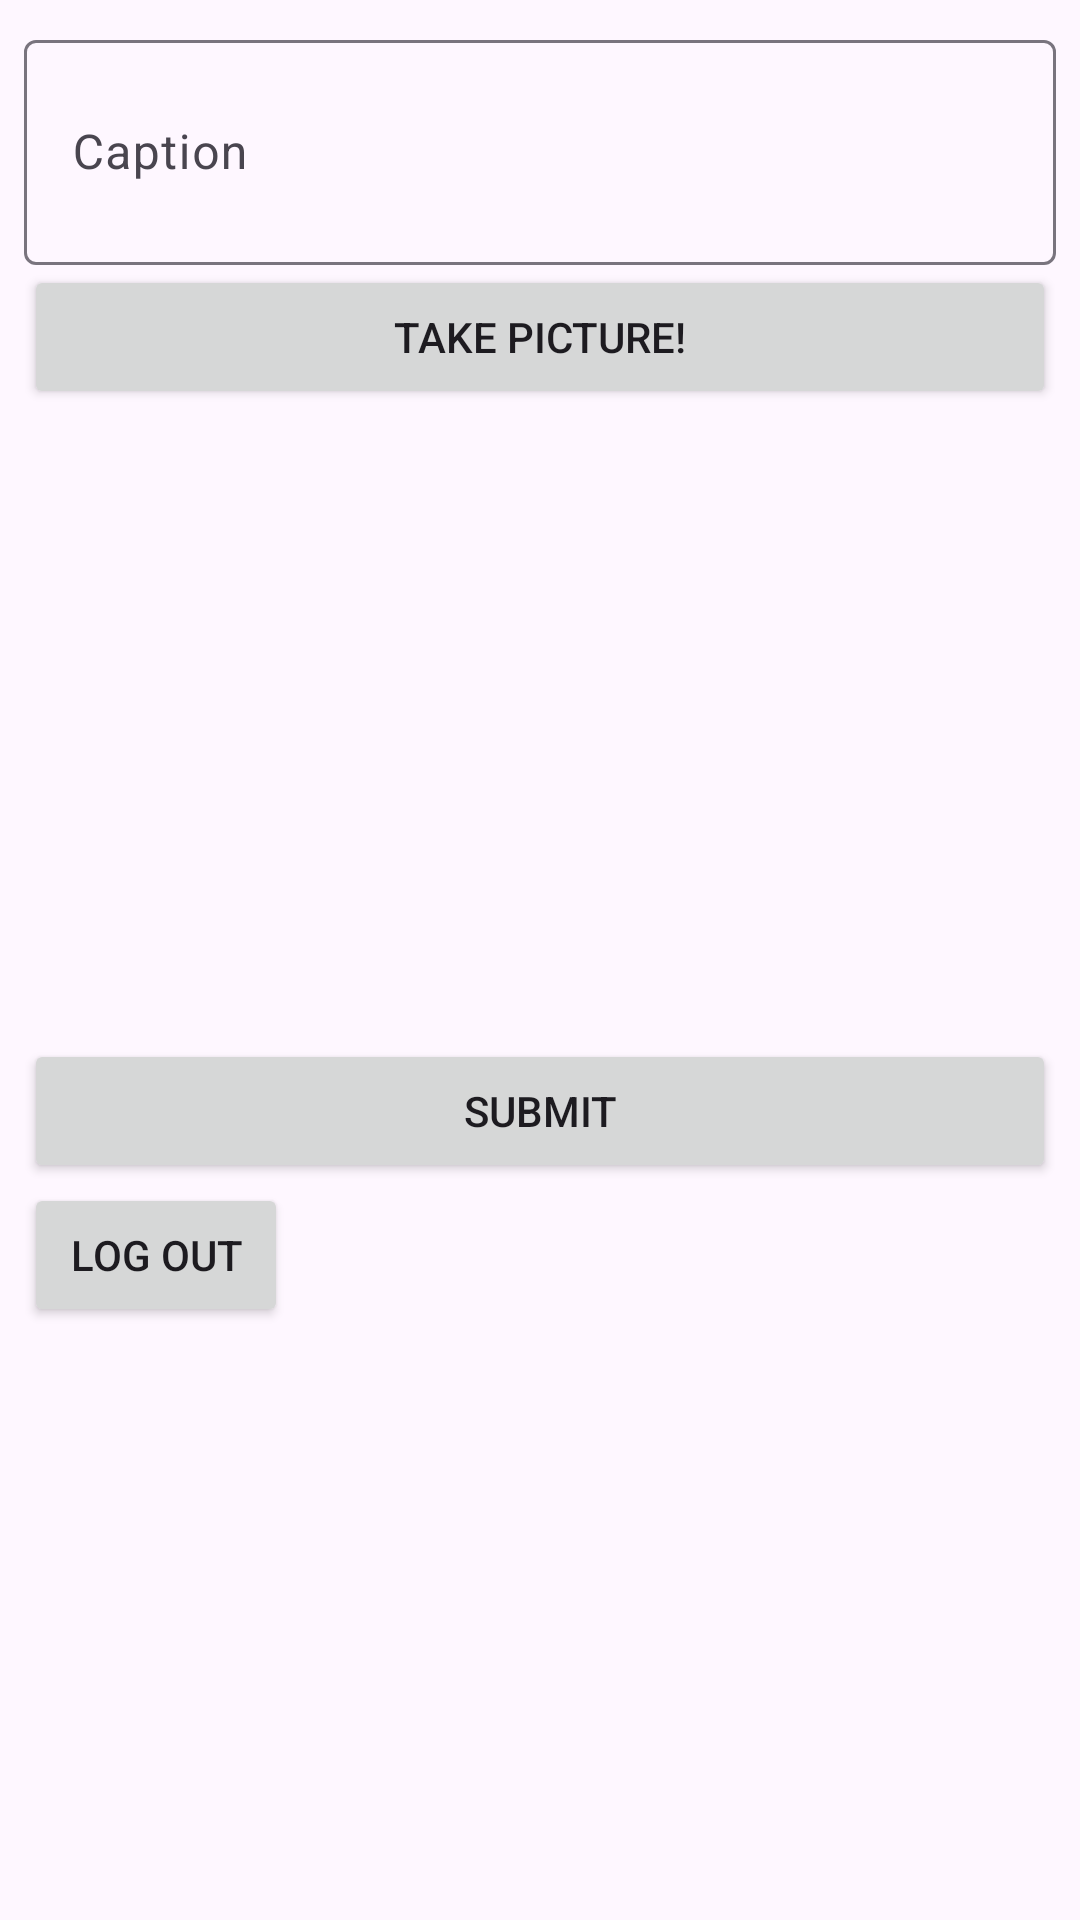

Produce the Android XML layout that renders to this screen, including the resource entries it uses.
<!-- AndroidManifest.xml: application theme Theme.Parcergram -->
<!-- res/layout/fragment_compose.xml -->
<?xml version="1.0" encoding="utf-8"?>
<LinearLayout xmlns:android="http://schemas.android.com/apk/res/android"
    xmlns:tools="http://schemas.android.com/tools"
    android:layout_width="match_parent"
    android:layout_height="match_parent"
    xmlns:app="http://schemas.android.com/apk/res-auto"
    android:orientation="vertical"
    android:padding="8dp"
    tools:context=".fragments.ComposeFragment">

    <com.google.android.material.textfield.TextInputLayout
        android:id="@+id/filledTextField"
        android:layout_width="match_parent"
        android:layout_height="wrap_content"
        android:hint="Caption">


    <com.google.android.material.textfield.TextInputEditText
        android:id="@+id/etDescription"
        android:layout_width="match_parent"
        android:layout_height="75dp"
        android:ems="10"
        android:inputType="textPersonName" />
    </com.google.android.material.textfield.TextInputLayout>

    <Button
        android:id="@+id/btnCaptureImage"
        android:layout_width="match_parent"
        android:layout_height="wrap_content"
        android:text="Take Picture!" />

    <com.google.android.material.imageview.ShapeableImageView
        android:id="@+id/ivPostImage"
        android:layout_width="match_parent"
        android:layout_height="200dp"
        android:layout_marginTop="5dp"
        android:layout_marginBottom="5dp"
        app:shapeAppearanceOverlay="@style/ShapeAppearanceOverlay.App.CornerSize10Percent"
        tools:srcCompat="@tools:sample/avatars" />

    <Button
        android:id="@+id/btnSubmit"
        android:layout_width="match_parent"
        android:layout_height="wrap_content"
        android:text="Submit" />

    <Button
        android:id="@+id/btnLogout"
        android:layout_width="wrap_content"
        android:layout_height="wrap_content"
        android:text="Log Out" />

</LinearLayout>
<!-- resources referenced by this layout -->
<resources>
  <style name="ShapeAppearanceOverlay.App.CornerSize10Percent" parent="">
          <item name="cornerSize">1%</item>
      </style>
  <style name="Theme.Parcergram" parent="Theme.Material3.Light">
          
          <item name="colorPrimary">#00008B</item>
          <item name="colorPrimaryDark">#00008B</item>
          <item name="colorAccent">#00008B</item>
          
      </style>
</resources>
